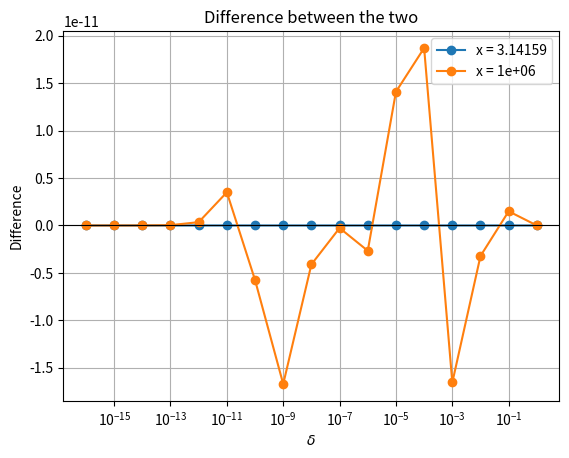

Recreate this plot in Python.
import numpy as np
import matplotlib.pyplot as plt

delta = np.logspace(-16, 0, 17)

for x in [np.pi, 10**6]:

    original = np.cos(x + delta) - np.cos(x)

    transformed = -2 * np.sin((2*x + delta)/2) * np.sin(delta/2)

    difference = transformed - original

    plt.semilogx(delta, difference, 'o-', label=f'x = {x:g}')

plt.axhline(0, color='black', linewidth=0.8)

plt.xlabel(r'$\delta$')
plt.ylabel('Difference')
plt.title('Difference between the two')
plt.legend()
plt.grid(True)

plt.show()
